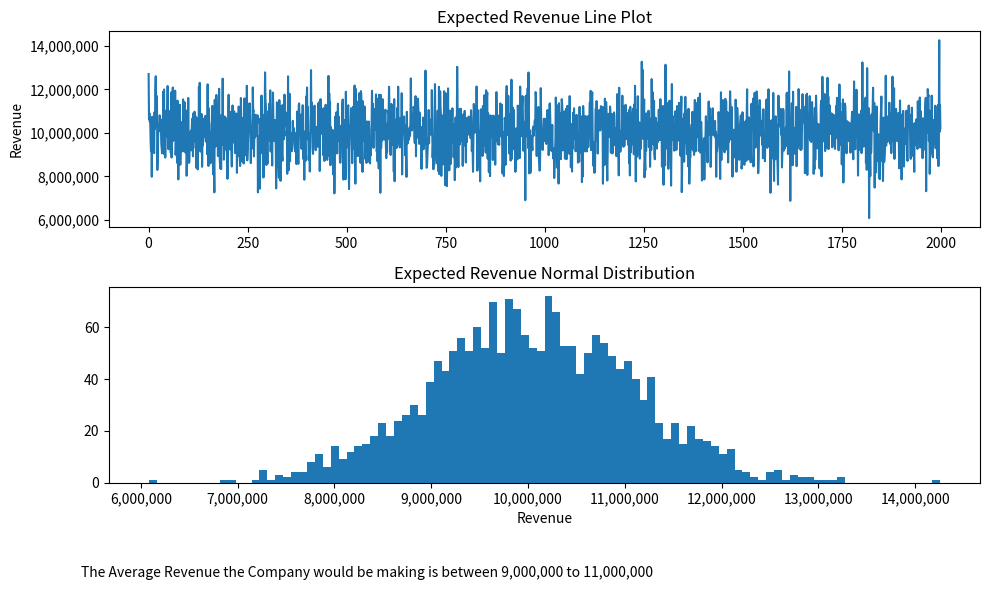
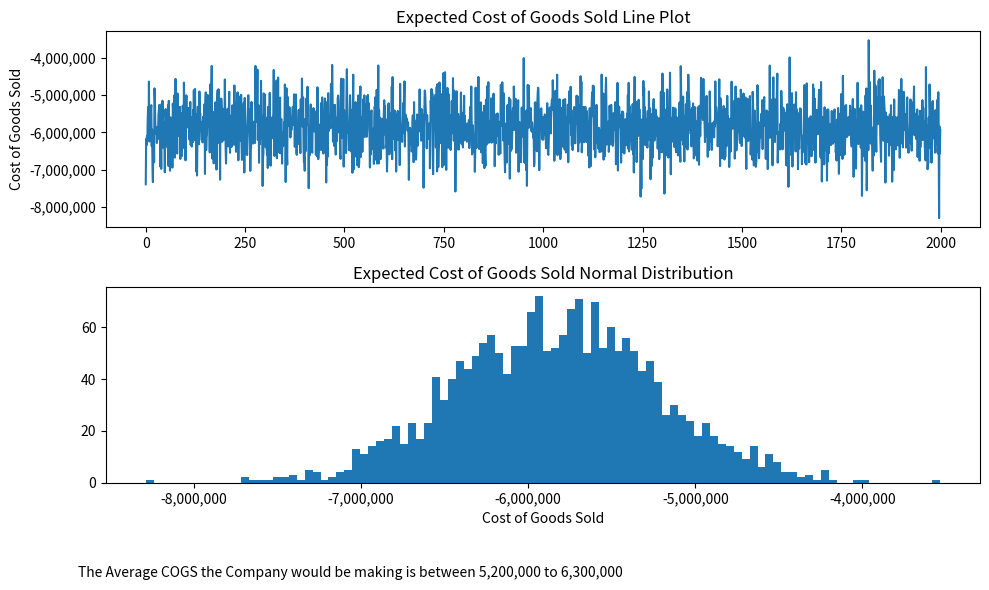
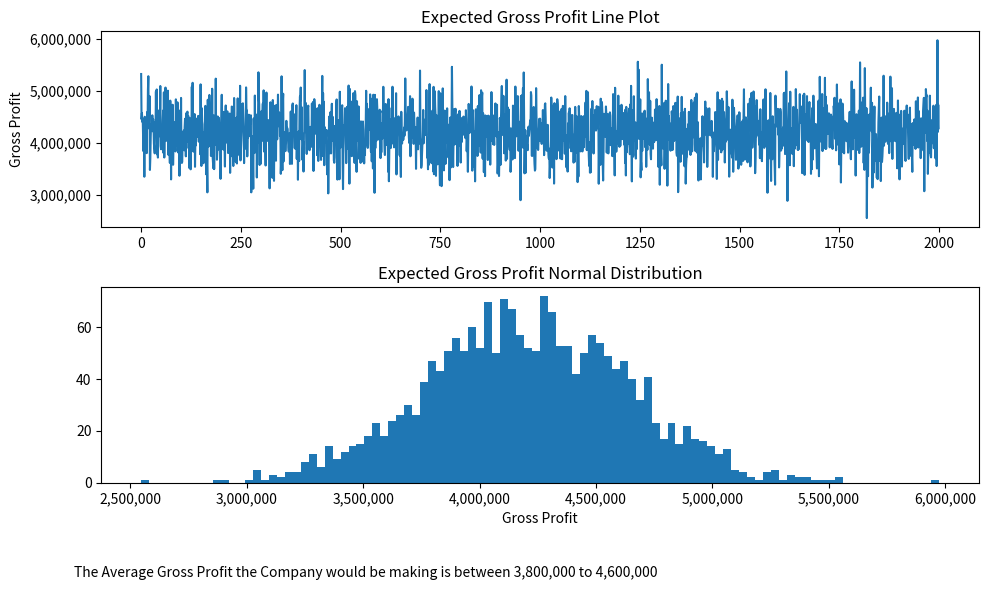
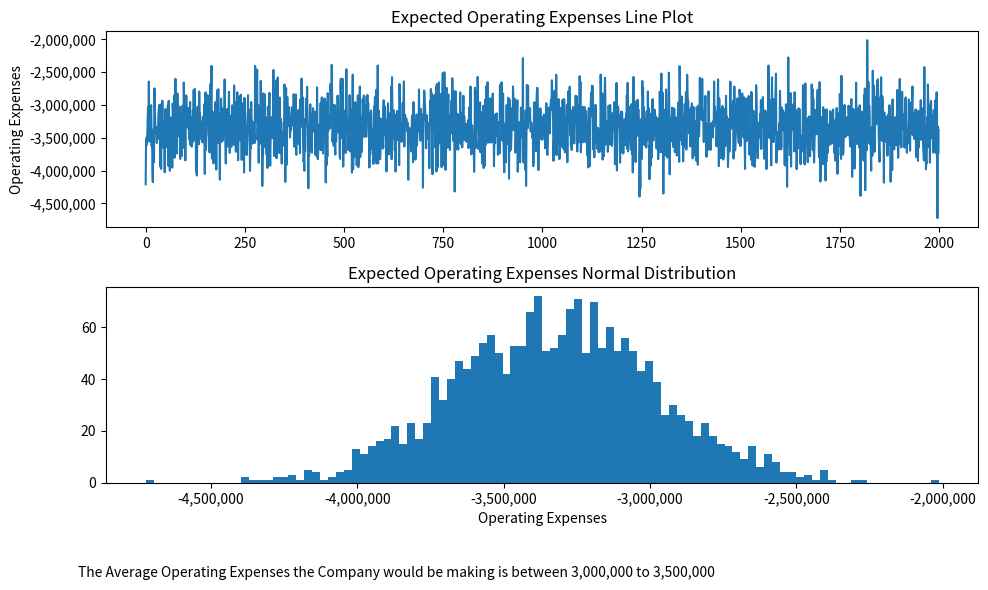
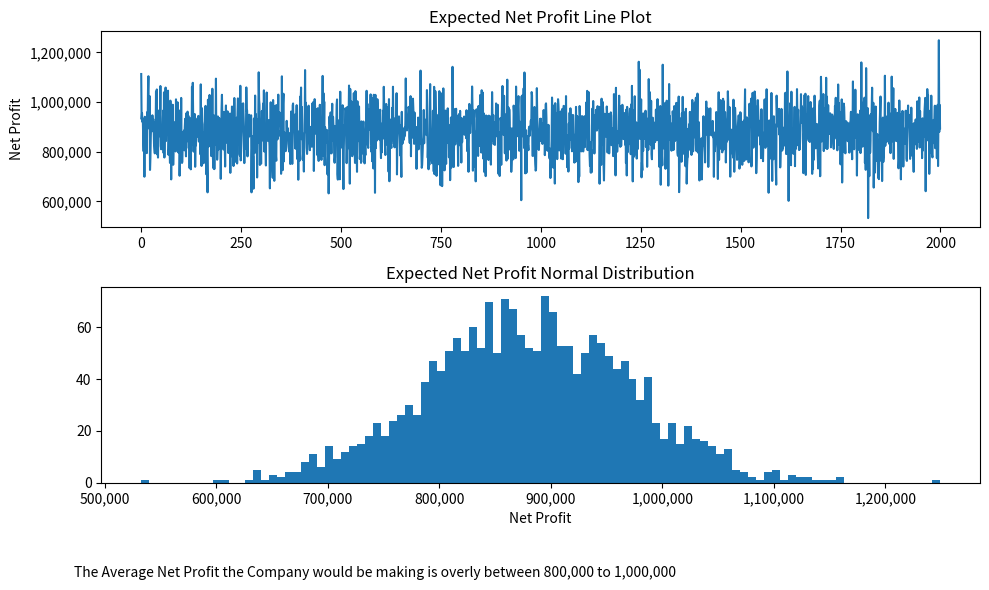

These charts were generated, in order, by the following Python code:
# -*- coding: utf-8 -*-
"""
Created on Sat May 23 12:21:52 2020

@author: Yusufdexter
"""

import numpy as np
import matplotlib.pyplot as plt
import matplotlib as mpl



''' REVENUE '''

# Assumptions
average_revenue = 10000000    # 10 million
revenue_std = 1000000         # 1 million
iterations = 2000

np.random.seed(101)
revenue = np.random.normal(average_revenue, revenue_std, iterations)

# Running a check
print(f'Average Revenue: {revenue.mean()}')
print(f'Revenue Deviation: {revenue.std()}')
print(f'Min Revenue: {revenue.min()}')
print(f'Max Revenue: {revenue.max()}')


# VISUALIZATION
fig, axes = plt.subplots(nrows = 2, ncols = 1, figsize = (10, 6))
axes[0].plot(revenue)
axes[0].set_ylabel('Revenue')
axes[0].set_title('Expected Revenue Line Plot')
axes[0].yaxis.set_major_formatter(mpl.ticker.StrMethodFormatter('{x:,.0f}')) # Format axis

axes[1].hist(revenue, bins = 100)
axes[1].set_xlabel('Revenue')
axes[1].set_title('Expected Revenue Normal Distribution')
axes[1].xaxis.set_major_formatter(mpl.ticker.StrMethodFormatter('{x:,.0f}')) # Format axis
plt.annotate('The Average Revenue the Company would be making is between 9,000,000 to 11,000,000', 
             (0, 0), (-20, -60), fontsize = 10, xycoords = 'axes fraction', textcoords = 'offset points', va = 'top')
plt.tight_layout()



''' COST OF GOODS SOLD '''

# Assumption
# it is assumed that AVERAGE_COGS = 50% of Revenue & COGS_STD 3%
np.random.seed(101)
cost_of_goods_sold = -(revenue * np.random.normal(0.5, 0.03))

# Running a check
print(f'Average COGS: {cost_of_goods_sold.mean()}')
print(f'COGS Deviation: {cost_of_goods_sold.std()}')
print(f'Min COGS: {cost_of_goods_sold.min()}')
print(f'Max COGS: {cost_of_goods_sold.max()}')


# VISUALIZATION
fig, axes = plt.subplots(nrows = 2, ncols = 1, figsize = (10, 6))
axes[0].plot(cost_of_goods_sold)
axes[0].set_ylabel('Cost of Goods Sold')
axes[0].set_title('Expected Cost of Goods Sold Line Plot')
axes[0].yaxis.set_major_formatter(mpl.ticker.StrMethodFormatter('{x:,.0f}')) # Format axis

axes[1].hist(cost_of_goods_sold, bins = 100)
axes[1].set_xlabel('Cost of Goods Sold')
axes[1].set_title('Expected Cost of Goods Sold Normal Distribution')
axes[1].xaxis.set_major_formatter(mpl.ticker.StrMethodFormatter('{x:,.0f}')) # Format axis
plt.annotate('The Average COGS the Company would be making is between 5,200,000 to 6,300,000', 
             (0, 0), (-20, -60), fontsize = 10, xycoords = 'axes fraction', textcoords = 'offset points', va = 'top')
plt.tight_layout()



''' GROSS PROFIT '''

# Assumption
gross_profit = revenue + cost_of_goods_sold

# Running a check
print(f'Average Gross Profit: {gross_profit.mean()}')
print(f'Gross Profit Deviation: {gross_profit.std()}')
print(f'Min Gross Profit: {gross_profit.min()}')
print(f'Max Gross Profit: {gross_profit.max()}')


# VISUALIZATION
fig, axes = plt.subplots(nrows = 2, ncols = 1, figsize = (10, 6))
axes[0].plot(gross_profit)
axes[0].set_ylabel('Gross Profit')
axes[0].set_title('Expected Gross Profit Line Plot')
axes[0].yaxis.set_major_formatter(mpl.ticker.StrMethodFormatter('{x:,.0f}')) # Format axis

axes[1].hist(gross_profit, bins = 100)
axes[1].set_xlabel('Gross Profit')
axes[1].set_title('Expected Gross Profit Normal Distribution')
axes[1].xaxis.set_major_formatter(mpl.ticker.StrMethodFormatter('{x:,.0f}')) # Format axis
plt.annotate('The Average Gross Profit the Company would be making is between 3,800,000 to 4,600,000', 
             (0, 0), (-20, -60), fontsize = 10, xycoords = 'axes fraction', textcoords = 'offset points', va = 'top')
plt.tight_layout()



''' OPERATING EXPENSES '''

# Assumption
# it is assumed that OPERATING EXPENSES = 25% of GROSS PROFIT & STD = 3%
np.random.seed(101)
operating_expenses = -(revenue * np.random.normal(0.25, 0.03))

# Running a check
print(f'Average OPERATING EXPENSES: {operating_expenses.mean()}')
print(f'OPERATING EXPENSES Deviation: {operating_expenses.std()}')
print(f'Min OPERATING EXPENSES: {operating_expenses.min()}')
print(f'Max OPERATING EXPENSES: {operating_expenses.max()}')


# VISUALIZATION
fig, axes = plt.subplots(nrows = 2, ncols = 1, figsize = (10, 6))
axes[0].plot(operating_expenses)
axes[0].set_ylabel('Operating Expenses')
axes[0].set_title('Expected Operating Expenses Line Plot')
axes[0].yaxis.set_major_formatter(mpl.ticker.StrMethodFormatter('{x:,.0f}')) # Format axis

axes[1].hist(operating_expenses, bins = 100)
axes[1].set_xlabel('Operating Expenses')
axes[1].set_title('Expected Operating Expenses Normal Distribution')
axes[1].xaxis.set_major_formatter(mpl.ticker.StrMethodFormatter('{x:,.0f}')) # Format axis
plt.annotate('The Average Operating Expenses the Company would be making is between 3,000,000 to 3,500,000', 
             (0, 0), (-20, -60), fontsize = 10, xycoords = 'axes fraction', textcoords = 'offset points', va = 'top')
plt.tight_layout()



''' NET PROFIT '''

net_profit = gross_profit + operating_expenses

# Running a check
print(f'Average NET PROFIT: {net_profit.mean()}')
print(f'NET PROFIT Deviation: {net_profit.std()}')
print(f'Min NET PROFIT: {net_profit.min()}')
print(f'Max NET PROFIT: {net_profit.max()}')


# VISUALIZATION
fig, axes = plt.subplots(nrows = 2, ncols = 1, figsize = (10, 6))
axes[0].plot(net_profit)
axes[0].set_ylabel('Net Profit')
axes[0].set_title('Expected Net Profit Line Plot')
axes[0].yaxis.set_major_formatter(mpl.ticker.StrMethodFormatter('{x:,.0f}')) # Format axis

axes[1].hist(net_profit, bins = 100)
axes[1].set_xlabel('Net Profit')
axes[1].set_title('Expected Net Profit Normal Distribution')
axes[1].xaxis.set_major_formatter(mpl.ticker.StrMethodFormatter('{x:,.0f}')) # Format axis
plt.annotate('The Average Net Profit the Company would be making is overly between 800,000 to 1,000,000', 
             (0, 0), (-20, -60), fontsize = 10, xycoords = 'axes fraction', textcoords = 'offset points', va = 'top')
plt.tight_layout()

